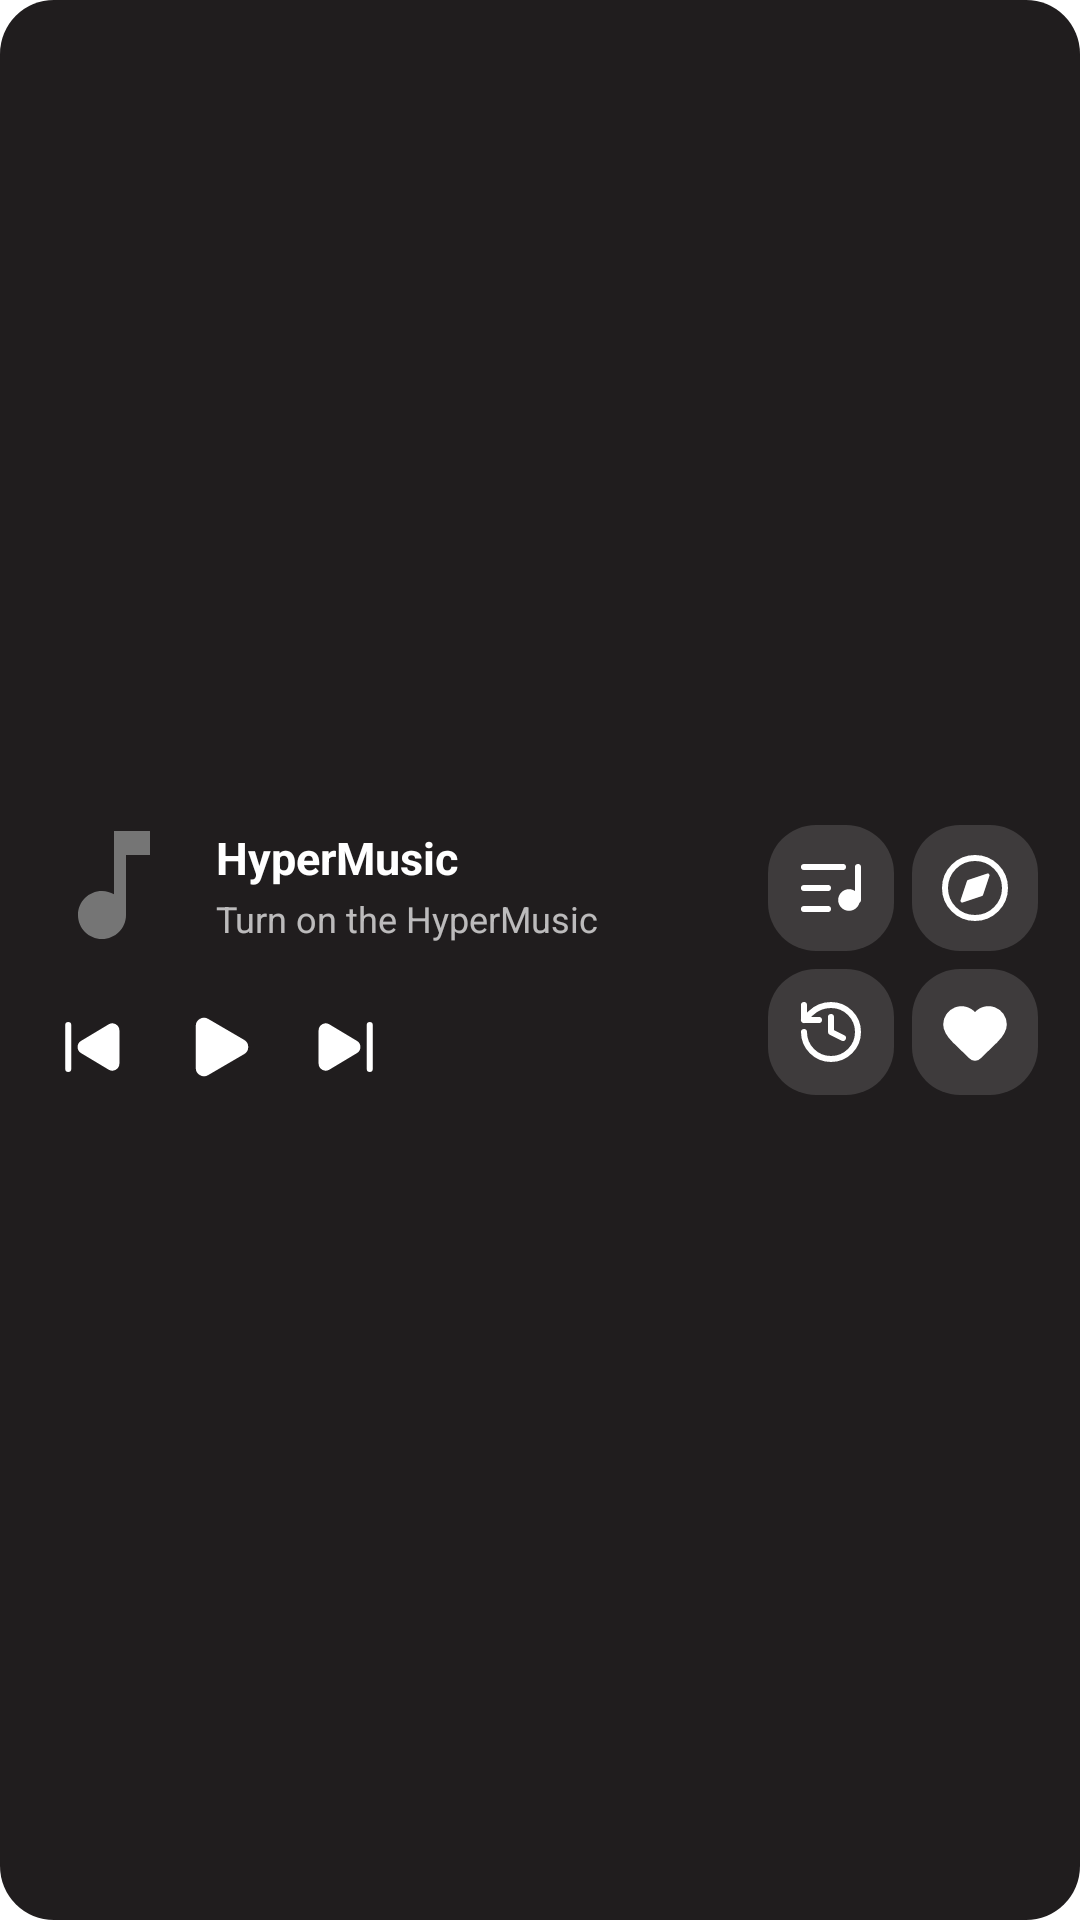

Android layout source for this screen:
<!-- AndroidManifest.xml: application theme Theme.App.Starting -->
<!-- res/layout/widget_recommended_player.xml -->
<?xml version="1.0" encoding="utf-8"?>
<FrameLayout xmlns:android="http://schemas.android.com/apk/res/android"
    android:id="@+id/widget_root"
    android:layout_width="match_parent"
    android:layout_height="match_parent">

    <ImageView
        android:id="@+id/widget_background"
        android:layout_width="match_parent"
        android:layout_height="match_parent"
        android:contentDescription="@null"
        android:scaleType="fitXY"
        android:src="@drawable/widget_card_fallback_bg" />

    <LinearLayout
        android:layout_width="match_parent"
        android:layout_height="match_parent"
        android:baselineAligned="false"
        android:gravity="center_vertical"
        android:orientation="horizontal"
        android:paddingStart="14dp"
        android:paddingTop="10dp"
        android:paddingEnd="14dp"
        android:paddingBottom="10dp">

        <LinearLayout
            android:layout_width="0dp"
            android:layout_height="wrap_content"
            android:layout_weight="1"
            android:orientation="vertical">

            <LinearLayout
                android:layout_width="match_parent"
                android:layout_height="wrap_content"
                android:gravity="center_vertical"
                android:orientation="horizontal">

                <ImageView
                    android:id="@+id/widget_artwork"
                    android:layout_width="48dp"
                    android:layout_height="48dp"
                    android:contentDescription="@string/widget_artwork_desc"
                    android:scaleType="centerCrop"
                    android:src="@drawable/ic_default_artwork" />

                <LinearLayout
                    android:id="@+id/widget_metadata_container"
                    android:layout_width="0dp"
                    android:layout_height="wrap_content"
                    android:layout_marginStart="10dp"
                    android:layout_marginEnd="6dp"
                    android:layout_weight="1"
                    android:orientation="vertical">

                    <TextView
                        android:id="@+id/widget_title"
                        android:layout_width="match_parent"
                        android:layout_height="wrap_content"
                        android:ellipsize="end"
                        android:maxLines="1"
                        android:text="@string/widget_default_title"
                        android:textColor="#FFFFFFFF"
                        android:textSize="15sp"
                        android:textStyle="bold" />

                    <TextView
                        android:id="@+id/widget_artist"
                        android:layout_width="match_parent"
                        android:layout_height="wrap_content"
                        android:layout_marginTop="2dp"
                        android:ellipsize="end"
                        android:maxLines="1"
                        android:text="@string/widget_default_artist"
                        android:textColor="#B3FFFFFF"
                        android:textSize="12sp" />
                </LinearLayout>
            </LinearLayout>

            <LinearLayout
                android:layout_width="wrap_content"
                android:layout_height="wrap_content"
                android:layout_marginTop="10dp"
                android:gravity="center_vertical"
                android:orientation="horizontal">

                <ImageButton
                    android:id="@+id/btn_prev"
                    android:layout_width="34dp"
                    android:layout_height="34dp"
                    android:background="@drawable/widget_button_ripple"
                    android:contentDescription="@string/widget_action_previous"
                    android:padding="6dp"
                    android:scaleType="centerInside"
                    android:src="@drawable/ic_widget_skip_previous" />

                <ImageButton
                    android:id="@+id/btn_play_pause"
                    android:layout_width="40dp"
                    android:layout_height="40dp"
                    android:layout_marginStart="5dp"
                    android:layout_marginEnd="5dp"
                    android:background="@drawable/widget_button_ripple"
                    android:contentDescription="@string/widget_action_play_pause"
                    android:padding="5dp"
                    android:scaleType="centerInside"
                    android:src="@drawable/ic_widget_play" />

                <ImageButton
                    android:id="@+id/btn_next"
                    android:layout_width="34dp"
                    android:layout_height="34dp"
                    android:background="@drawable/widget_button_ripple"
                    android:contentDescription="@string/widget_action_next"
                    android:padding="6dp"
                    android:scaleType="centerInside"
                    android:src="@drawable/ic_widget_skip_next" />
            </LinearLayout>
        </LinearLayout>

        <LinearLayout
            android:layout_width="wrap_content"
            android:layout_height="wrap_content"
            android:layout_marginStart="10dp"
            android:gravity="center"
            android:orientation="vertical">

            <LinearLayout
                android:layout_width="wrap_content"
                android:layout_height="wrap_content"
                android:orientation="horizontal">

                <ImageButton
                    android:id="@+id/btn_shortcut_playlists"
                    android:layout_width="42dp"
                    android:layout_height="42dp"
                    android:background="@drawable/widget_shortcut_button_bg"
                    android:contentDescription="@string/widget_shortcut_playlists"
                    android:padding="9dp"
                    android:scaleType="centerInside"
                    android:src="@drawable/ic_widget_playlist" />

                <ImageButton
                    android:id="@+id/btn_shortcut_explore"
                    android:layout_width="42dp"
                    android:layout_height="42dp"
                    android:layout_marginStart="6dp"
                    android:background="@drawable/widget_shortcut_button_bg"
                    android:contentDescription="@string/widget_shortcut_explore"
                    android:padding="9dp"
                    android:scaleType="centerInside"
                    android:src="@drawable/ic_widget_explore" />
            </LinearLayout>

            <LinearLayout
                android:layout_width="wrap_content"
                android:layout_height="wrap_content"
                android:layout_marginTop="6dp"
                android:orientation="horizontal">

                <ImageButton
                    android:id="@+id/btn_shortcut_history"
                    android:layout_width="42dp"
                    android:layout_height="42dp"
                    android:background="@drawable/widget_shortcut_button_bg"
                    android:contentDescription="@string/widget_shortcut_history"
                    android:padding="9dp"
                    android:scaleType="centerInside"
                    android:src="@drawable/ic_widget_history" />

                <ImageButton
                    android:id="@+id/btn_shortcut_liked"
                    android:layout_width="42dp"
                    android:layout_height="42dp"
                    android:layout_marginStart="6dp"
                    android:background="@drawable/widget_shortcut_button_bg"
                    android:contentDescription="@string/widget_shortcut_liked"
                    android:padding="9dp"
                    android:scaleType="centerInside"
                    android:src="@drawable/ic_widget_heart_filled" />
            </LinearLayout>
        </LinearLayout>
    </LinearLayout>
</FrameLayout>
<!-- resources referenced by this layout -->
<resources>
  <!-- drawable ic_default_artwork (drawable) -->
  <vector xmlns:android="http://schemas.android.com/apk/res/android"
      android:width="24dp"
      android:height="24dp"
      android:viewportWidth="24"
      android:viewportHeight="24"
      android:tint="#757575">
    <path
        android:fillColor="@android:color/white"
        android:pathData="M12,3v10.55c-0.59,-0.34 -1.27,-0.55 -2,-0.55 -2.21,0 -4,1.79 -4,4s1.79,4 4,4 4,-1.79 4,-4V7h4V3h-6z"/>
  </vector>
  <!-- drawable ic_widget_heart_filled (drawable) -->
  <vector xmlns:android="http://schemas.android.com/apk/res/android"
      android:width="24dp"
      android:height="24dp"
      android:viewportWidth="24"
      android:viewportHeight="24">
      <path
          android:fillColor="#FFFFFFFF"
          android:strokeColor="#FFFFFFFF"
          android:strokeWidth="1.2"
          android:strokeLineCap="round"
          android:strokeLineJoin="round"
          android:pathData="M2,9.5a5.5,5.5 0 0,1 9.591,-3.676a0.56,0.56 0 0,0 0.818,0A5.49,5.49 0 0,1 22,9.5c0,2.29 -1.5,4 -3,5.5l-5.492,5.313a2,2 0 0,1 -3,0.019L5,15c-1.5,-1.5 -3,-3.2 -3,-5.5" />
  </vector>
  <!-- drawable ic_widget_history (drawable) -->
  <vector xmlns:android="http://schemas.android.com/apk/res/android"
      android:width="24dp"
      android:height="24dp"
      android:viewportWidth="24"
      android:viewportHeight="24">
      <path
          android:strokeColor="#FFFFFFFF"
          android:strokeWidth="2.0"
          android:strokeLineCap="round"
          android:strokeLineJoin="round"
          android:pathData="M3,12a9,9 0 1,0 9,-9a9.75,9.75 0 0,0 -6.74,2.74L3,8M3,3v5h5M12,7v5l4,2" />
  </vector>
  <!-- drawable ic_widget_play (drawable) -->
  <vector xmlns:android="http://schemas.android.com/apk/res/android"
      android:width="24dp"
      android:height="24dp"
      android:viewportWidth="24"
      android:viewportHeight="24">
      <path
          android:fillColor="#FFFFFFFF"
          android:strokeColor="#FFFFFFFF"
          android:strokeWidth="1.5"
          android:strokeLineCap="round"
          android:strokeLineJoin="round"
          android:pathData="M5,5a2,2 0 0,1 3.008,-1.728l11.997,6.998a2,2 0 0,1 0.003,3.458l-12,7A2,2 0 0,1 5,19Z" />
  </vector>
  <!-- drawable widget_card_fallback_bg (drawable) -->
  <shape xmlns:android="http://schemas.android.com/apk/res/android"
      android:shape="rectangle">
      <corners android:radius="18dp" />
      <solid android:color="#201D1E" />
  </shape>
  <!-- drawable widget_shortcut_button_bg (drawable) -->
  <shape xmlns:android="http://schemas.android.com/apk/res/android"
      android:shape="rectangle">
      <corners android:radius="16dp" />
      <solid android:color="#22FFFFFF" />
  </shape>
  <string name="widget_action_next">Next track</string>
  <string name="widget_action_play_pause">Play or pause</string>
  <string name="widget_action_previous">Previous track</string>
  <string name="widget_artwork_desc">Track artwork</string>
  <string name="widget_default_artist">Turn on the HyperMusic</string>
  <string name="widget_default_title">HyperMusic</string>
  <string name="widget_shortcut_explore">Explore</string>
  <string name="widget_shortcut_history">History</string>
  <string name="widget_shortcut_liked">Liked Songs</string>
  <string name="widget_shortcut_playlists">Playlists</string>
  <style name="Theme.App.Starting" parent="Theme.SplashScreen">
          <item name="windowSplashScreenBackground">#FFFFFF</item>
          
          <item name="windowSplashScreenAnimatedIcon">@drawable/ic_splash_logo</item>
          
          <item name="postSplashScreenTheme">@style/Theme.HyperMusic</item>
      </style>
  <style name="Theme.HyperMusic" parent="android:Theme.Material.Light.NoActionBar">
          <item name="android:windowBackground">@android:color/white</item>
          <item name="android:statusBarColor">@android:color/transparent</item>
          <item name="android:navigationBarColor">@android:color/transparent</item>
      </style>
</resources>
